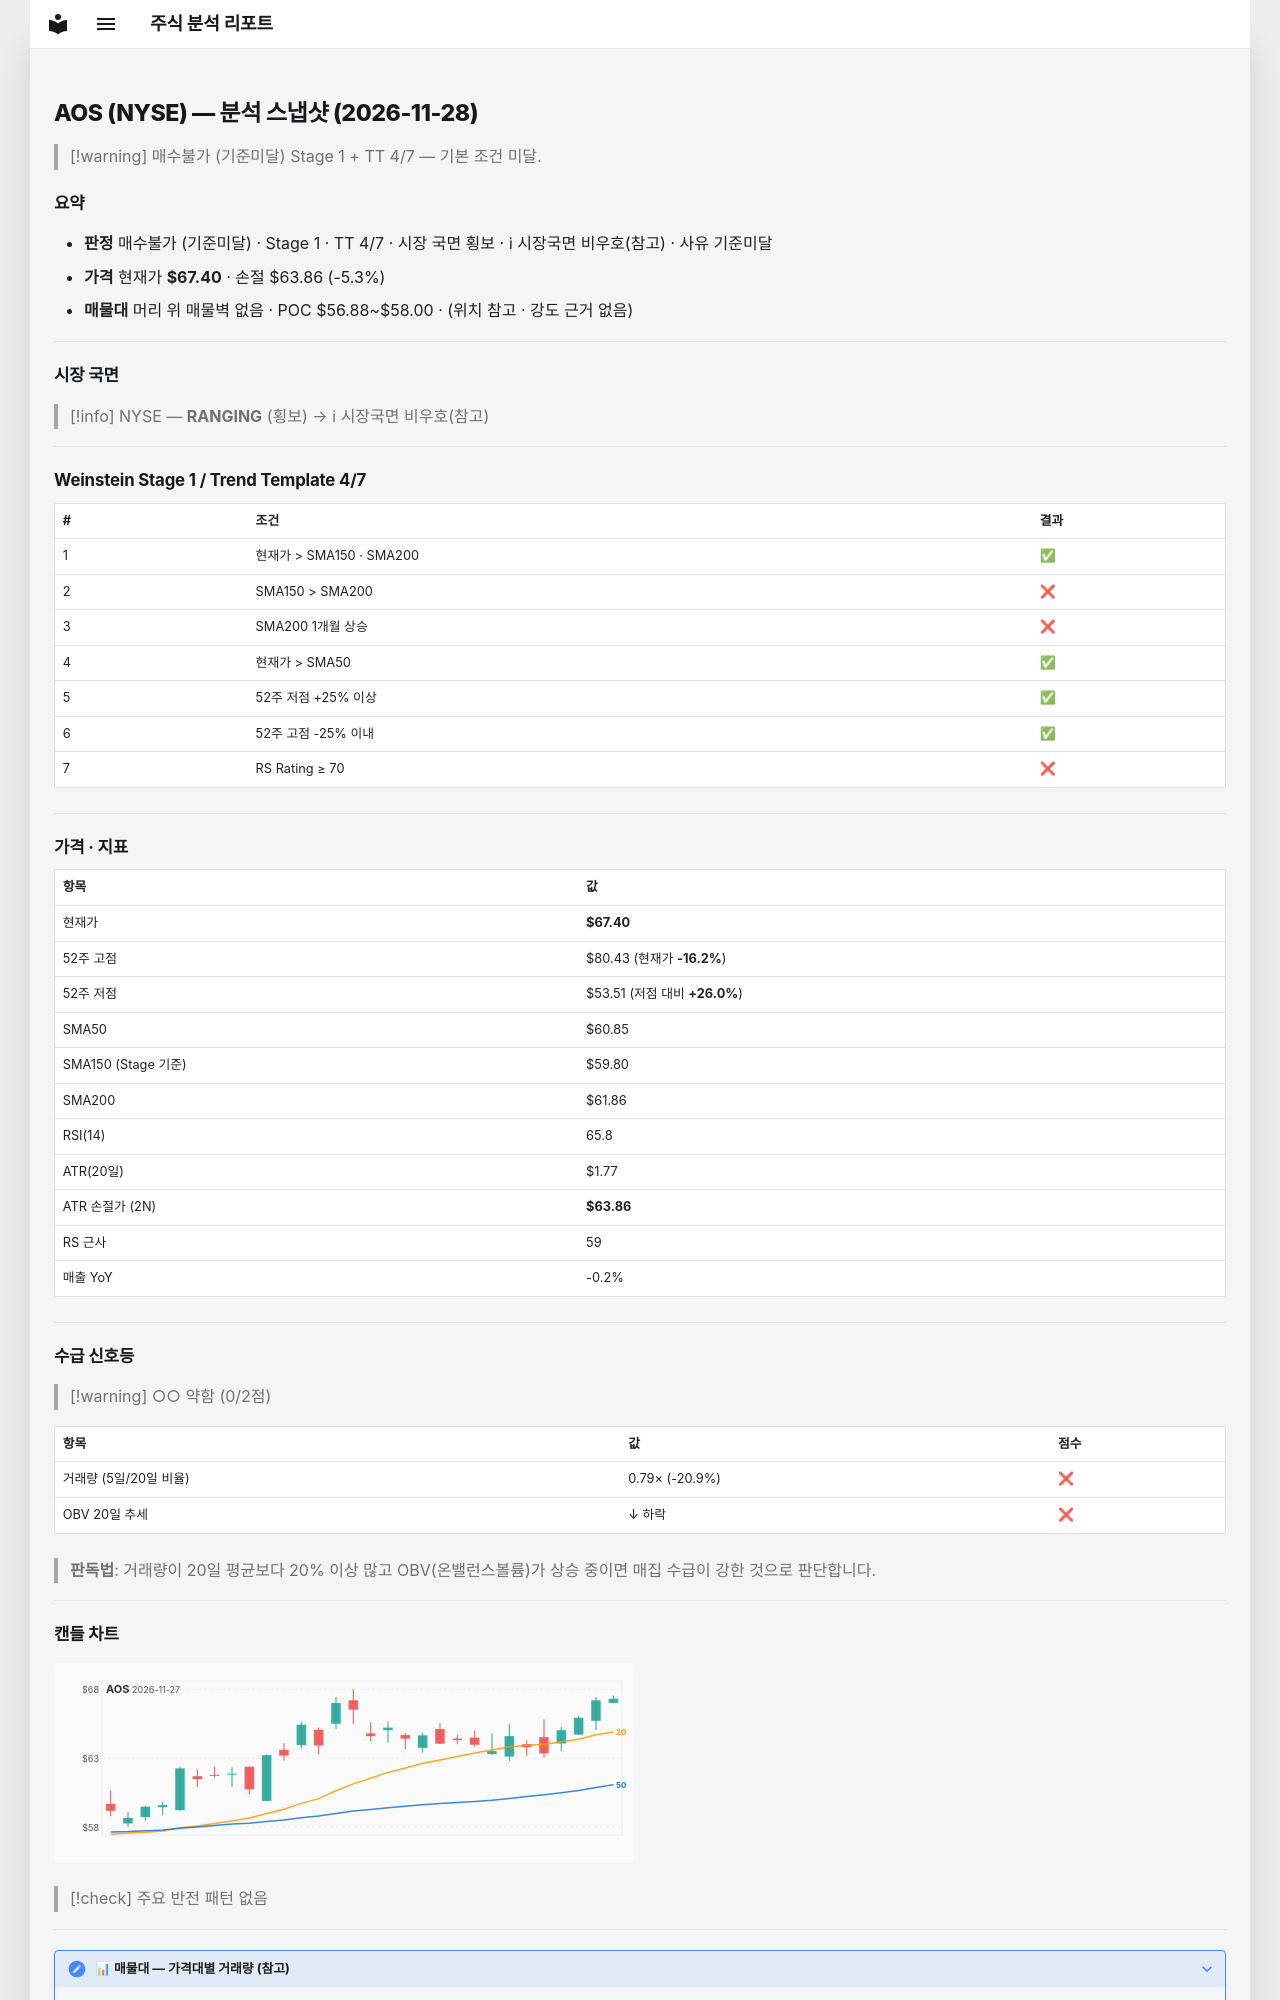

repository: soloandco/stock-reports · page: snapshots/AOS-2026-11-28/index.html · generator: mkdocs

---
type: analysis-snapshot
title: AOS 분석 스냅샷
ticker: AOS
market: NYSE
created: 2026-11-28
updated: 2026-11-28
bar-date: 2026-11-27
verdict: 매수불가
verdict-reason: 기준미달
real-rr: 3.68
sma50-gap-pct: 10.8
weekly-position: 저항대아래
weekly-overhead-price: 80.43
weekly-overhead-pct: 19.3
stage: 1
trend-template-score: 4
tt-max: 7
ma-set: sma-50-150-200
price: 67.4000015258789
stop-price: 63.85734321856114
market-regime: RANGING
supply-demand-score: 0/2
supply-demand-label: 약함
status: tracking
tags:
  - stock-agent
  - watchlist
  - AOS
  - analysis
related:
  - "[[analysis-template]]"
---

# AOS (NYSE) — 분석 스냅샷 (2026-11-28)

> [!warning] 매수불가 (기준미달)
> Stage 1 + TT 4/7 — 기본 조건 미달.

## 요약

- **판정** 매수불가 (기준미달) · Stage 1 · TT 4/7 · 시장 국면 횡보 · ℹ 시장국면 비우호(참고) · 사유 기준미달
- **가격** 현재가 **$67.40** · 손절 $63.86 (-5.3%)
- **매물대** 머리 위 매물벽 없음 · POC $56.88~$58.00 · (위치 참고 · 강도 근거 없음)

---

## 시장 국면

> [!info] NYSE — **RANGING** (횡보) → ℹ 시장국면 비우호(참고)

---

## Weinstein Stage 1 / Trend Template 4/7

| # | 조건 | 결과 |
|---|------|------|
| 1 | 현재가 > SMA150 · SMA200 | ✅ |
| 2 | SMA150 > SMA200 | ❌ |
| 3 | SMA200 1개월 상승 | ❌ |
| 4 | 현재가 > SMA50 | ✅ |
| 5 | 52주 저점 +25% 이상 | ✅ |
| 6 | 52주 고점 -25% 이내 | ✅ |
| 7 | RS Rating ≥ 70 | ❌ |

---

## 가격 · 지표

| 항목 | 값 |
|------|---|
| 현재가 | **$67.40** |
| 52주 고점 | $80.43 (현재가 **-16.2%**) |
| 52주 저점 | $53.51 (저점 대비 **+26.0%**) |
| SMA50 | $60.85 |
| SMA150 (Stage 기준) | $59.80 |
| SMA200 | $61.86 |
| RSI(14) | 65.8 |
| ATR(20일) | $1.77 |
| ATR 손절가 (2N) | **$63.86** |
| RS 근사 | 59 |
| 매출 YoY | -0.2% |

---
## 수급 신호등

> [!warning] ○○ 약함 (0/2점)

| 항목 | 값 | 점수 |
|------|------|------|
| 거래량 (5일/20일 비율) | 0.79× (-20.9%) | ❌ |
| OBV 20일 추세 | ↓ 하락 | ❌ |

> **판독법**: 거래량이 20일 평균보다 20% 이상 많고 OBV(온밸런스볼륨)가 상승 중이면 매집 수급이 강한 것으로 판단합니다.

---
